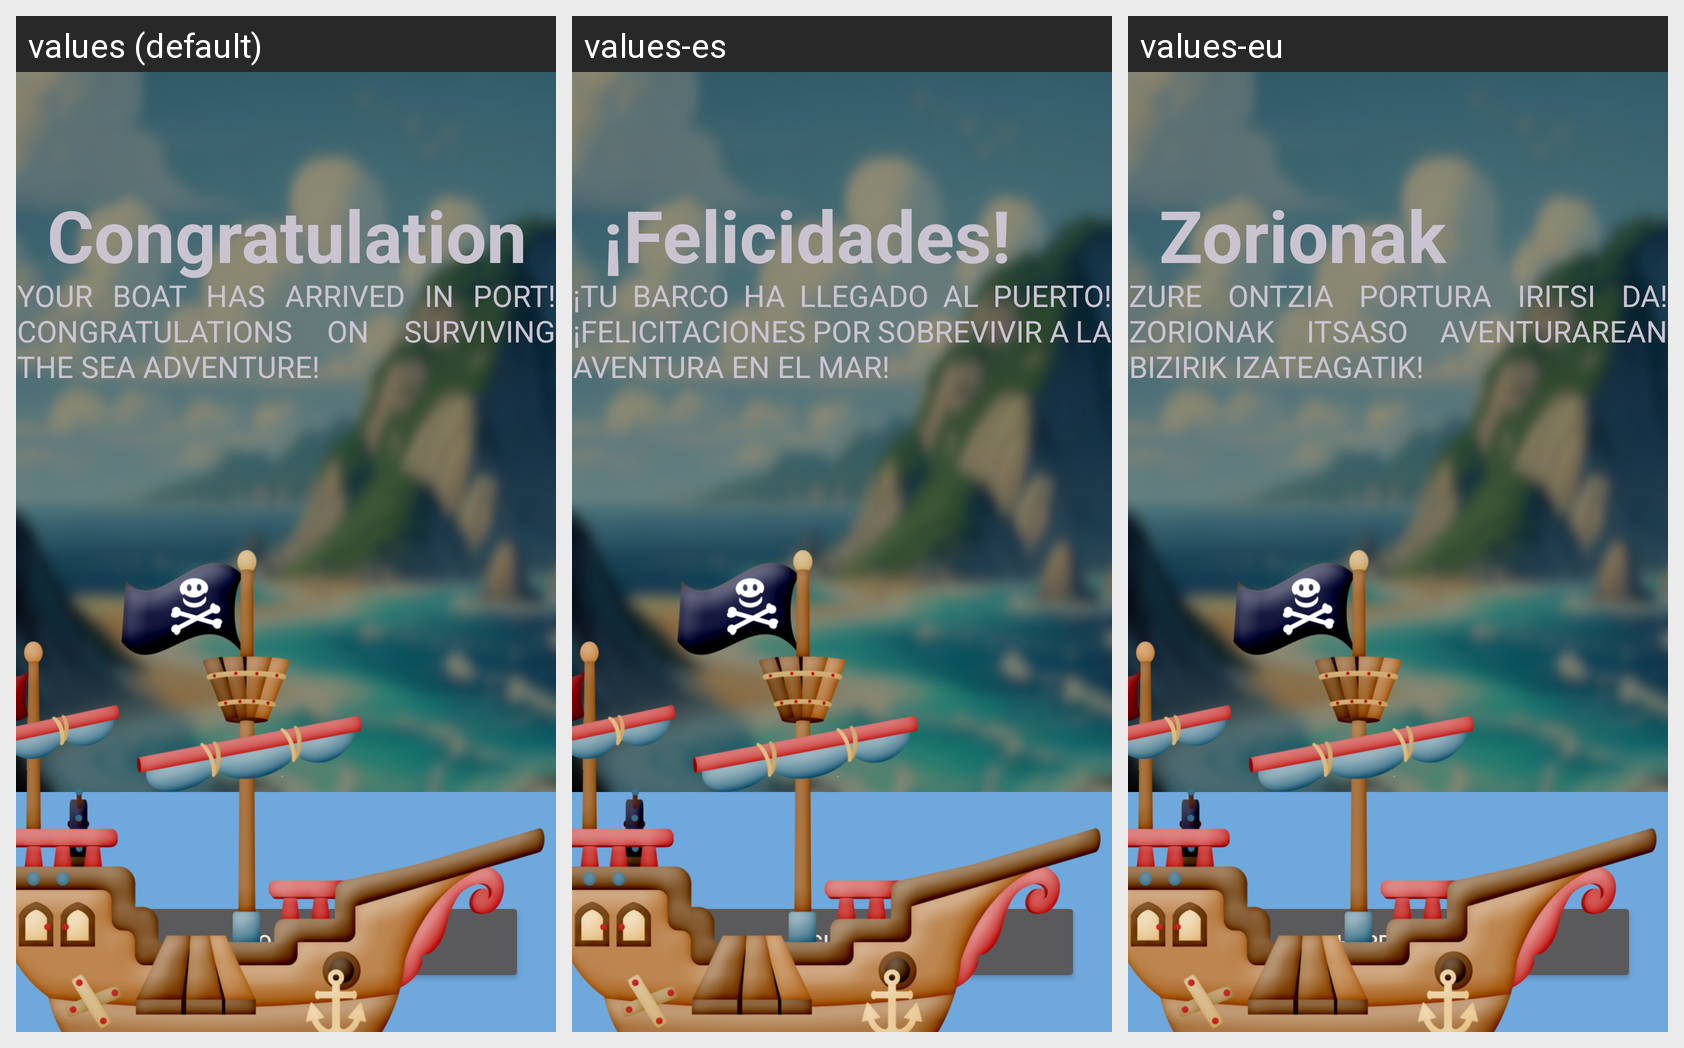

Here is an Android app screen in its default locale and in the app's own translations. Write out the translated-string differences for the strings that appear on this screen.
Android screen res/layout/activity_game7_win5.xml rendered under 3 locales, left to right: values (default), values-es, values-eu. Device: Nexus 5 (rendered at 1080×1920; each locale shown at half size, 540×960, under a caption strip naming it); theme Theme.Devgarden.
Strings drawn on this screen, with the default value and each locale's value (text and hints the layout hard-codes, and strings that could not be matched under every locale, appear in the picture but are not listed):

next_button
  values: Go Next
  values-es: Siguiente
  values-eu: Hurrengoa

game_win
  values: Congratulations
  values-es: ¡Felicidades!
  values-eu: Zorionak

game7_win
  values: YOUR BOAT HAS ARRIVED IN PORT! CONGRATULATIONS ON SURVIVING THE SEA ADVENTURE!
  values-es: ¡TU BARCO HA LLEGADO AL PUERTO! ¡FELICITACIONES POR SOBREVIVIR A LA AVENTURA EN EL MAR!
  values-eu: ZURE ONTZIA PORTURA IRITSI DA! ZORIONAK ITSASO AVENTURAREAN BIZIRIK IZATEAGATIK!
